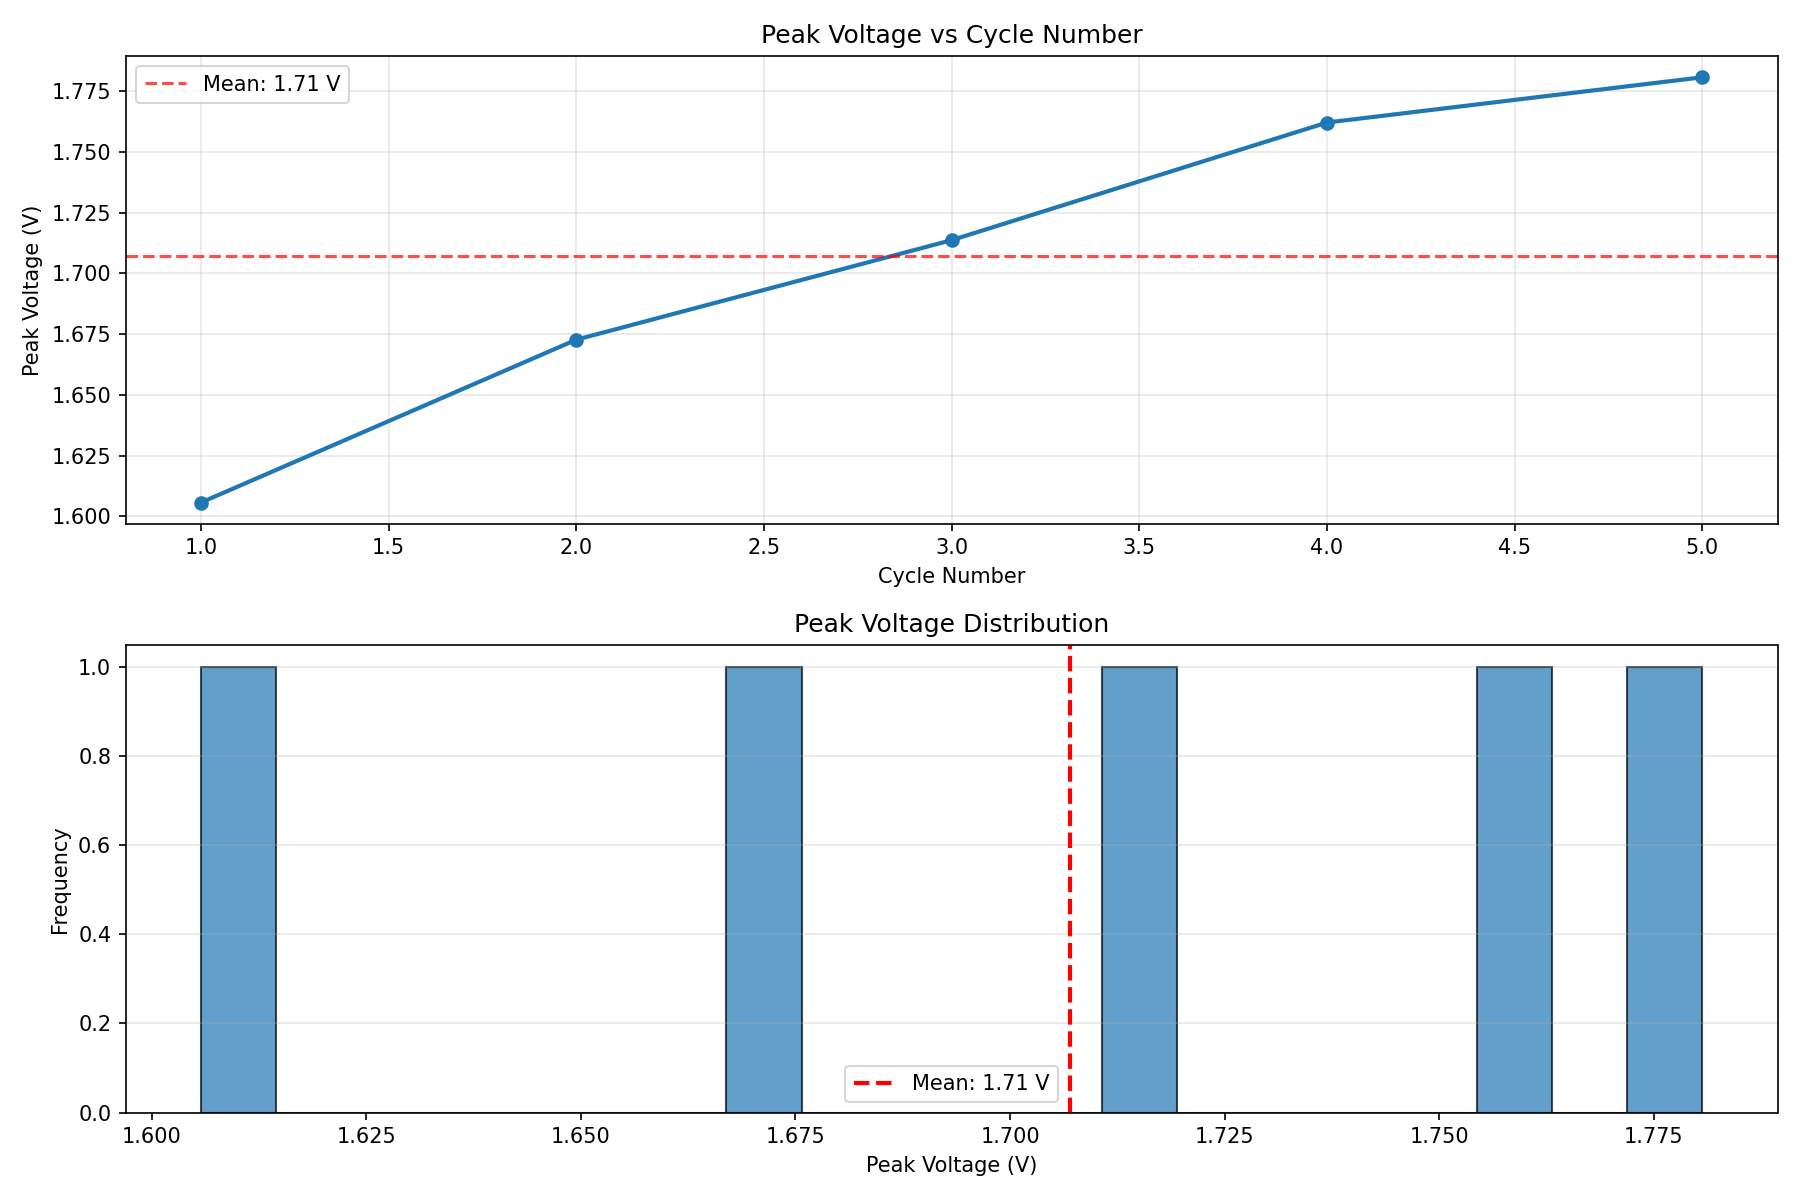

Data behind this chart, as committed beside it:
Cycle, Peak_Voltage_V
1, 1.606
2, 1.673
3, 1.714
4, 1.762
5, 1.781
